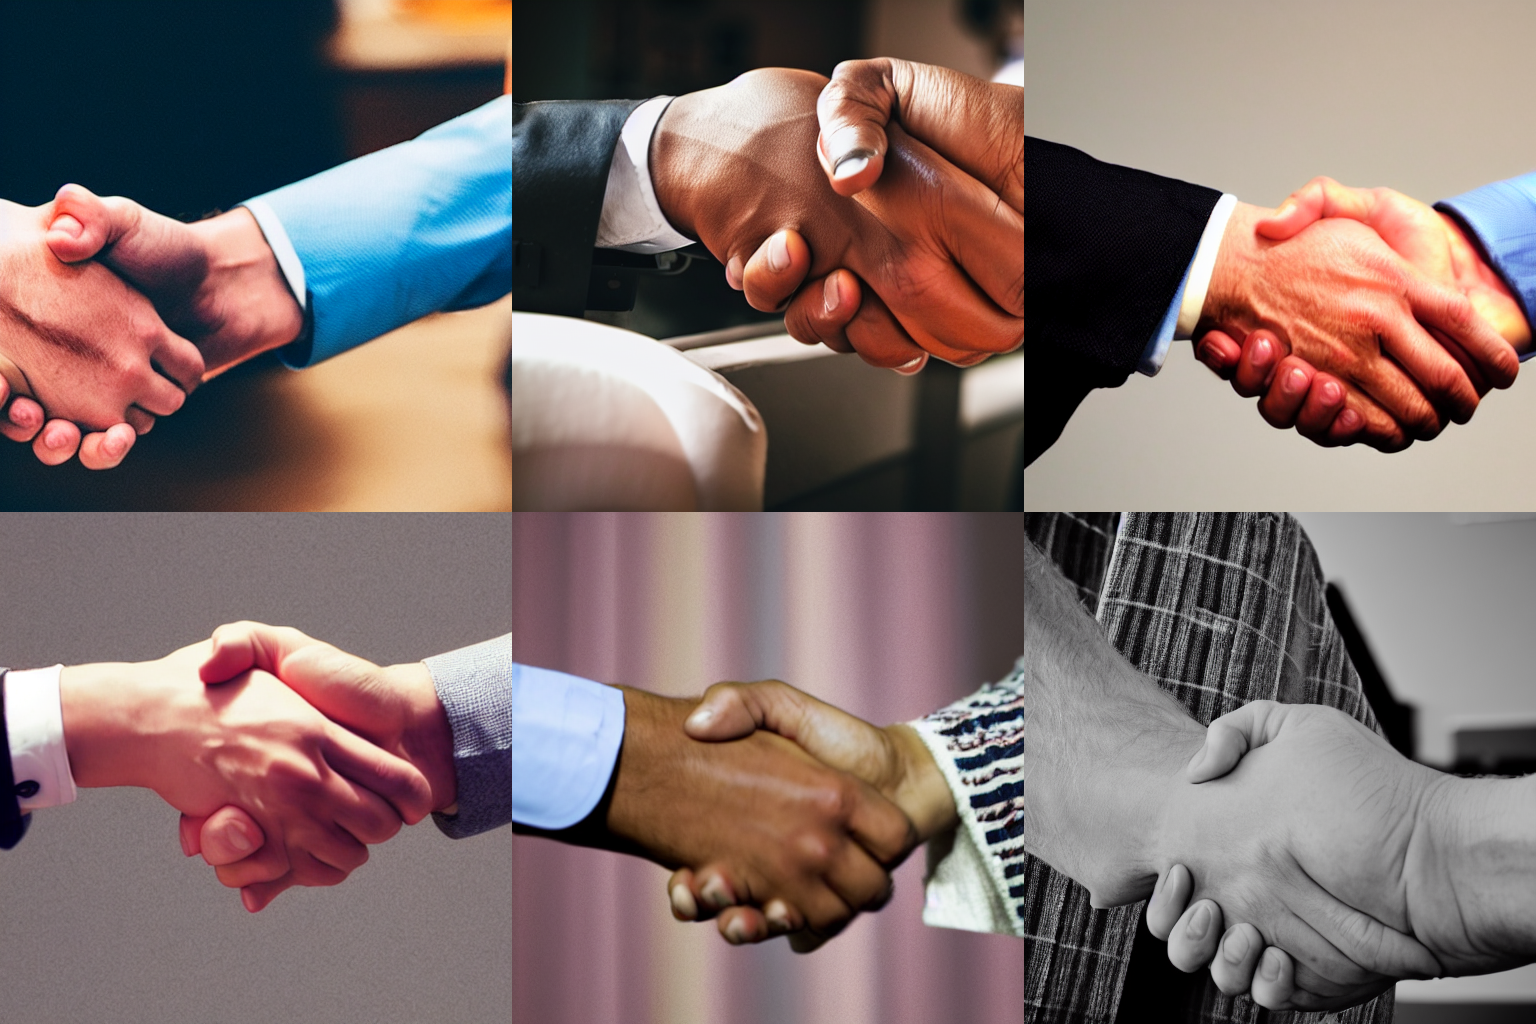
Generation parameters embedded in this image by AUTOMATIC1111 Stable Diffusion web UI or a fork of it (Forge, ...) (PNG 'parameters' text chunk):
a photo of a handshake  <lora:GoodHands-vanilla:1.5>
Steps: 30, Sampler: DPM++ 2M Karras, CFG scale: 7.5, Seed: 1234, Size: 512x512, Model hash: 658a49c08a, Model: Stable-Diffusion-v1-5, Lora hashes: "GoodHands-vanilla: c05ed279295e", Version: v1.6.0-2-g4afaaf8a